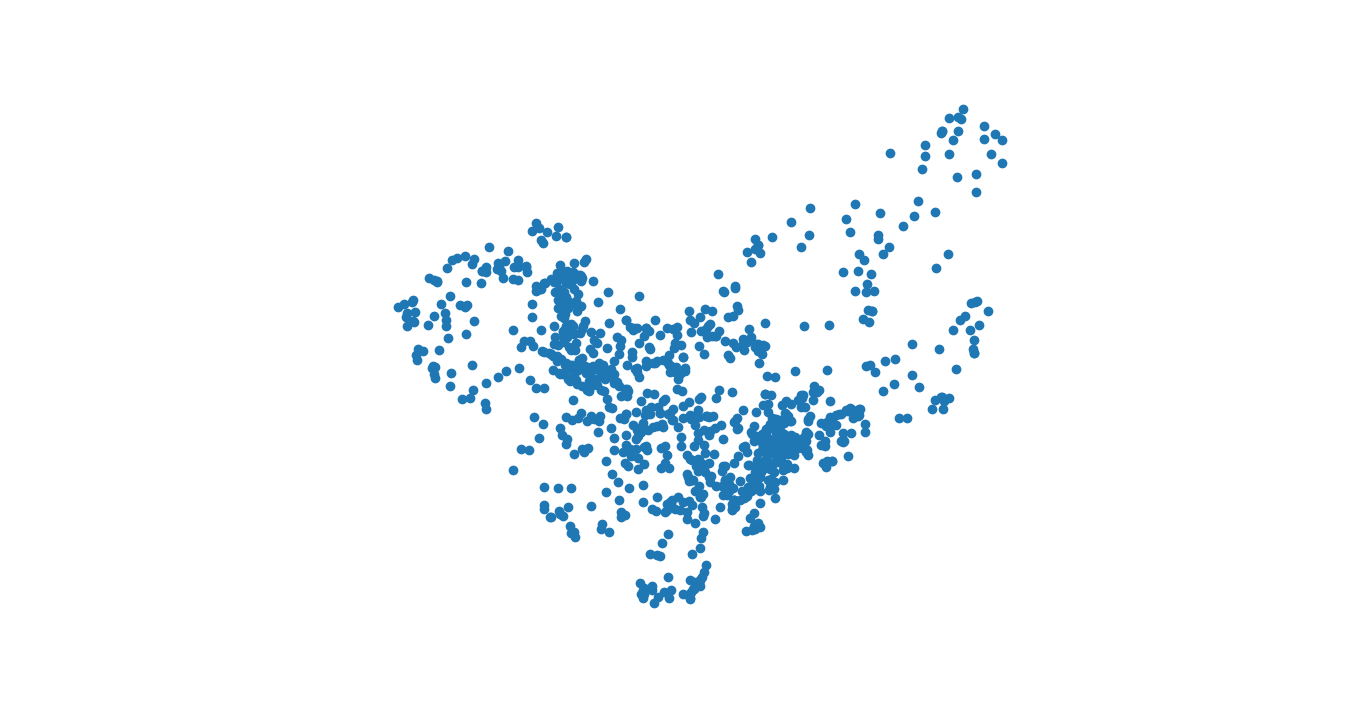

Source data for this figure (header and first rows):
-0.12627394020870542, -0.019102368667882973
-0.02108, 0.002235
-0.07867, -0.06103
-0.1225, 0.02885
-0.07738, -0.01691
0.02897, 0.03216
-0.02359, -0.02809
-0.05157, -0.02846
-0.01569, -0.03871
-0.02229, -0.0415
-0.05289, -0.09652
-0.08915, 0.02733
-0.03684, -0.01938
-0.1073, 0.007384
-0.2053, 0.03568
-0.1381, -0.004073
-0.09777, -0.007838
-0.05684, -0.01929
-0.04956, -0.01841
-0.08731, -0.02666
-0.057, -0.04134
0.02497, 0.04673
-0.08425, -0.006352
-0.07121, -0.1098
-0.1271, 0.03971
-0.1209, 0.04147
-0.1509, 0.006715
-0.04471, -0.04716
-0.05343, -0.04426
-0.0555, 0.02607
-0.0953, -0.04321
-0.09807, 0.01826
0.006197, -0.02856
-0.02273, -0.02909
-0.004573, -0.03208
-0.07341, -0.06478
0.04038, 0.0103
-0.09169, 0.01223
-0.03924, -0.06762
-0.08186, -0.01367
-0.04182, 0.01363
0.07647, 0.1262
-0.105, -0.009592
-0.1296, -0.06984
-0.1211, 0.0001092
0.03399, 0.03656
-0.01639, -0.03779
-0.02891, -0.05714
-0.09542, -0.07051
-0.03269, -0.034
-0.08561, -0.04394
-0.006791, -0.04552
-0.134, 0.05313
-0.05607, 0.0332
0.01384, -0.02248
-0.08632, -0.0222
-0.1702, 0.05726
-0.08558, -0.1117
-0.02582, 0.07079
-0.08871, -0.04606
0.03534, 0.0043
... 939 more rows
